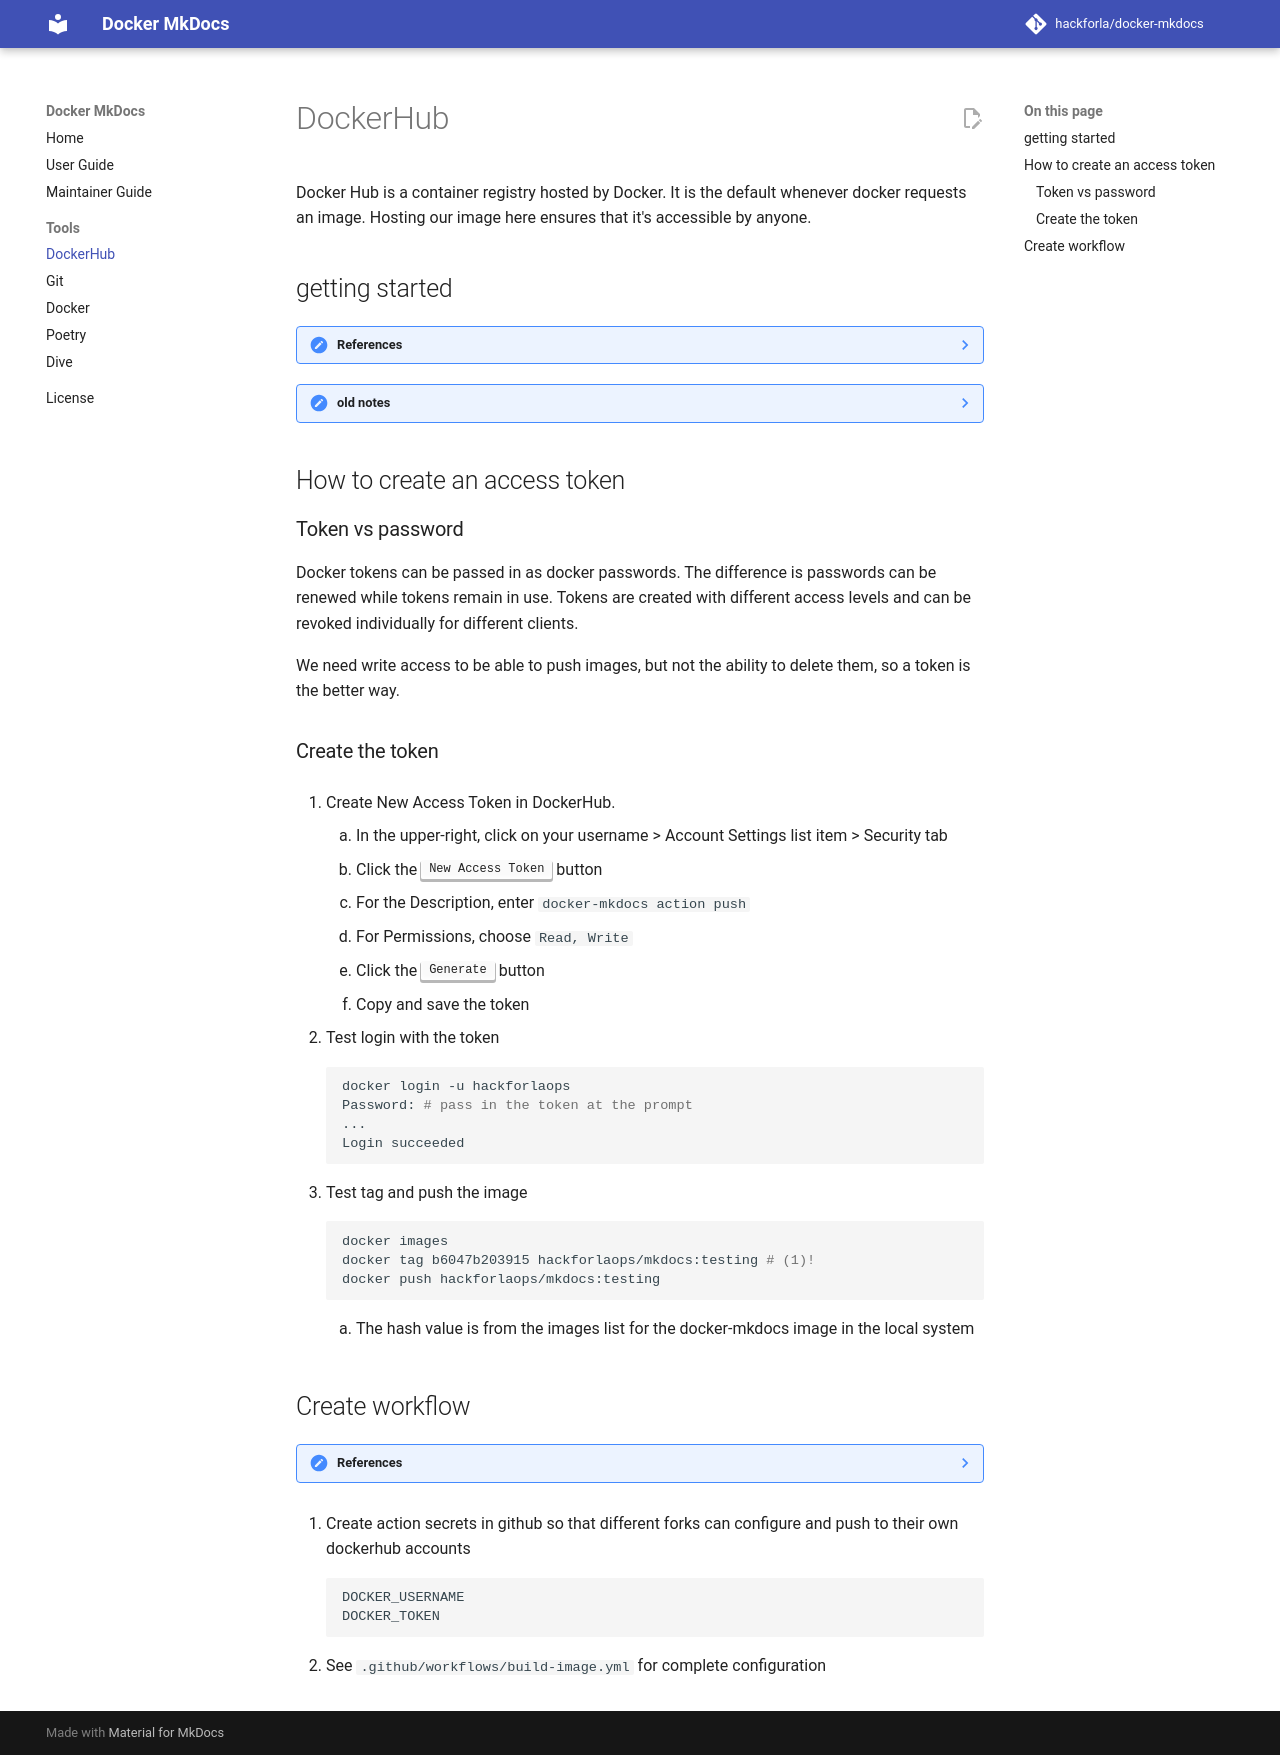

repository: fyliu/docker-mkdocs · page: dockerhub/index.html · generator: mkdocs

# DockerHub

Docker Hub is a container registry hosted by Docker. It is the default whenever docker requests an image. Hosting our image here ensures that it's accessible by anyone.

## getting started

??? note "References"

    ```
    https://docs.docker.com/docker-hub/quickstart/
    https://www.linux.com/training-tutorials/how-use-dockerhub/
    ```

    [todo: connect a repository to a package](https://docs.github.com/en/packages/learn-github-packages/connecting-a-repository-to-a-package)

??? note "old notes"

    I created a repo in my account called local-mkdocs
    The follow commands logs into dockerhub, tags the local image as testing, and pushes it to dockerhub

    ```bash
    docker login --username=hackforlaops
    docker images
    docker tag b6047b203915 hackforlaops/local-mkdocs:testing
    docker push hackforlaops/local-mkdocs:testing
    ```

## How to create an access token

### Token vs password

Docker tokens can be passed in as docker passwords. The difference is passwords can be renewed while tokens remain in use. Tokens are created with different access levels and can be revoked individually for different clients.

We need write access to be able to push images, but not the ability to delete them, so a token is the better way.

### Create the token

1. Create New Access Token in DockerHub.

    1. In the upper-right, click on your username > Account Settings list item > Security tab
    1. Click the ++"New Access Token"++ button
    1. For the Description, enter `docker-mkdocs action push`
    1. For Permissions, choose `Read, Write`
    1. Click the ++"Generate"++ button
    1. Copy and save the token

1. Test login with the token

    ```bash
    docker login -u hackforlaops
    Password: # pass in the token at the prompt
    ...
    Login succeeded
    ```

1. Test tag and push the image

    ```bash
    docker images
    docker tag b6047b203915 hackforlaops/mkdocs:testing # (1)!
    docker push hackforlaops/mkdocs:testing
    ```

    1. The hash value is from the images list for the docker-mkdocs image in the local system

## Create workflow

??? note "References"

    https://github.com/docker/login-action

1. Create action secrets in github so that different forks can configure and push to their own dockerhub accounts

    ```bash
    DOCKER_USERNAME
    DOCKER_TOKEN
    ```

1. See `.github/workflows/build-image.yml` for complete configuration
